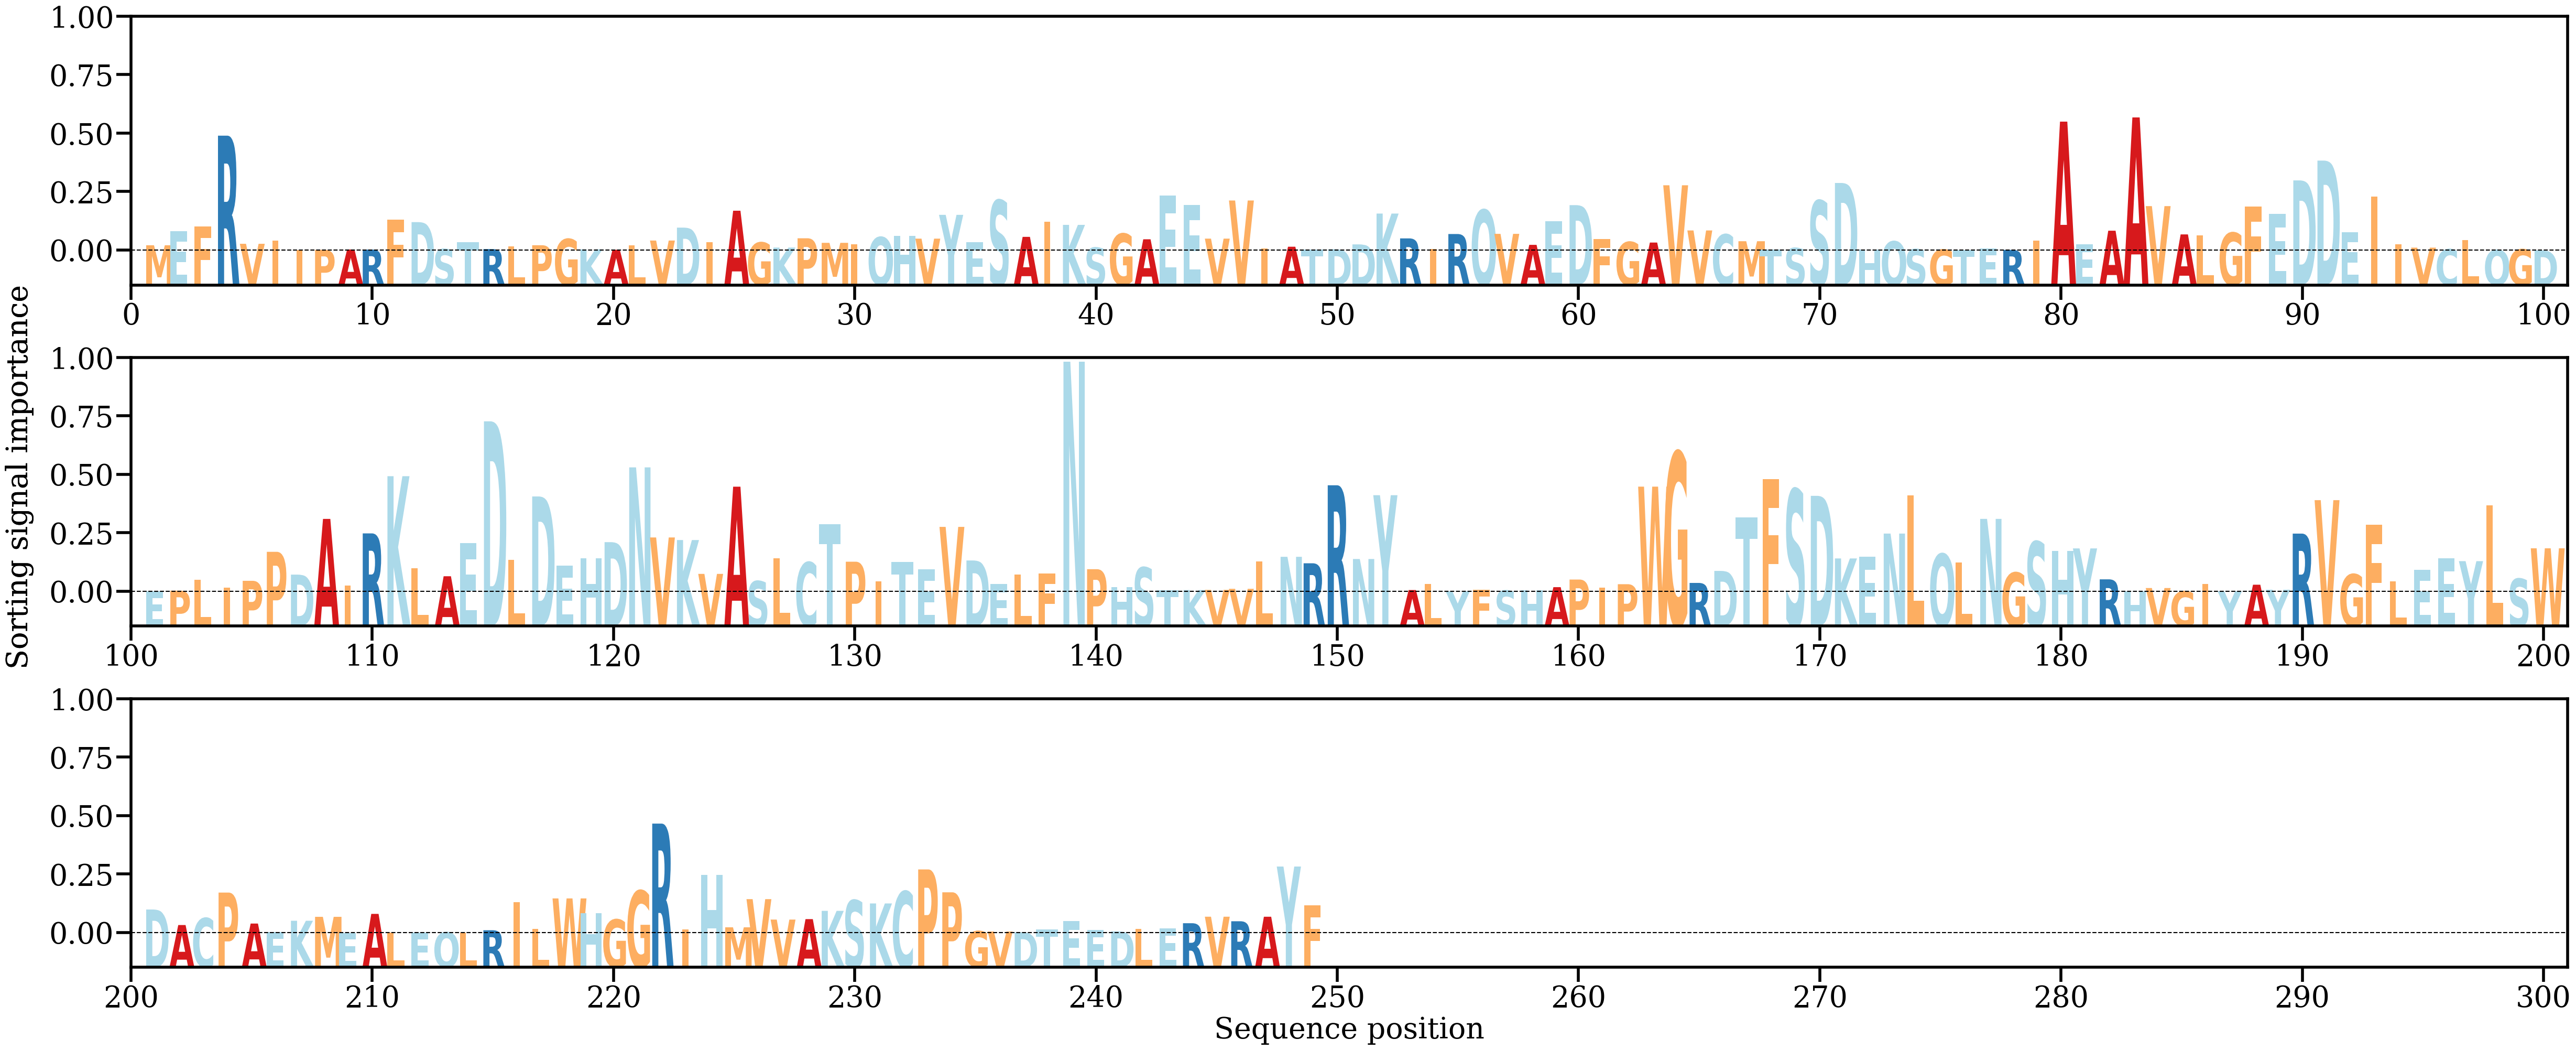

Source data for this figure (header and first rows):
AA, Alpha
M, [0.00077183]
E, [0.00281472]
F, [0.00347381]
R, [0.01670975]
V, [0.00098623]
I, [0.00145537]
I, [8.074125e-05]
P, [0.00010713]
A, [0.00015935]
R, [0.00014795]
F, [0.00449115]
D, [0.00413701]
S, [0.00021551]
T, [0.00124861]
R, [0.00021788]
L, [0.00057426]
P, [0.00077609]
G, [0.0016796]
K, [0.00017957]
A, [0.00012172]
L, [0.00076255]
V, [0.00145932]
D, [0.00333748]
I, [0.00119936]
A, [0.0057952]
G, [0.0011769]
K, [0.00043624]
P, [0.00178847]
M, [0.00112551]
I, [0.0009074]
Q, [0.00195414]
H, [0.00212066]
V, [0.00173443]
Y, [0.00519536]
E, [0.00119639]
S, [0.00731855]
A, [0.00199383]
I, [0.00415563]
K, [0.00373818]
S, [0.00042795]
G, [0.00245593]
A, [0.00164255]
E, [0.00796989]
E, [0.00666108]
V, [0.00173591]
V, [0.00728175]
I, [0.00027291]
A, [0.00056029]
T, [0.00014436]
D, [0.00019478]
D, [0.00090049]
K, [0.00538195]
R, [0.00177107]
I, [0.00021588]
R, [0.00240665]
Q, [0.00591336]
V, [0.00243249]
A, [0.00083283]
E, [0.00425701]
D, [0.00660686]
... 189 more rows
